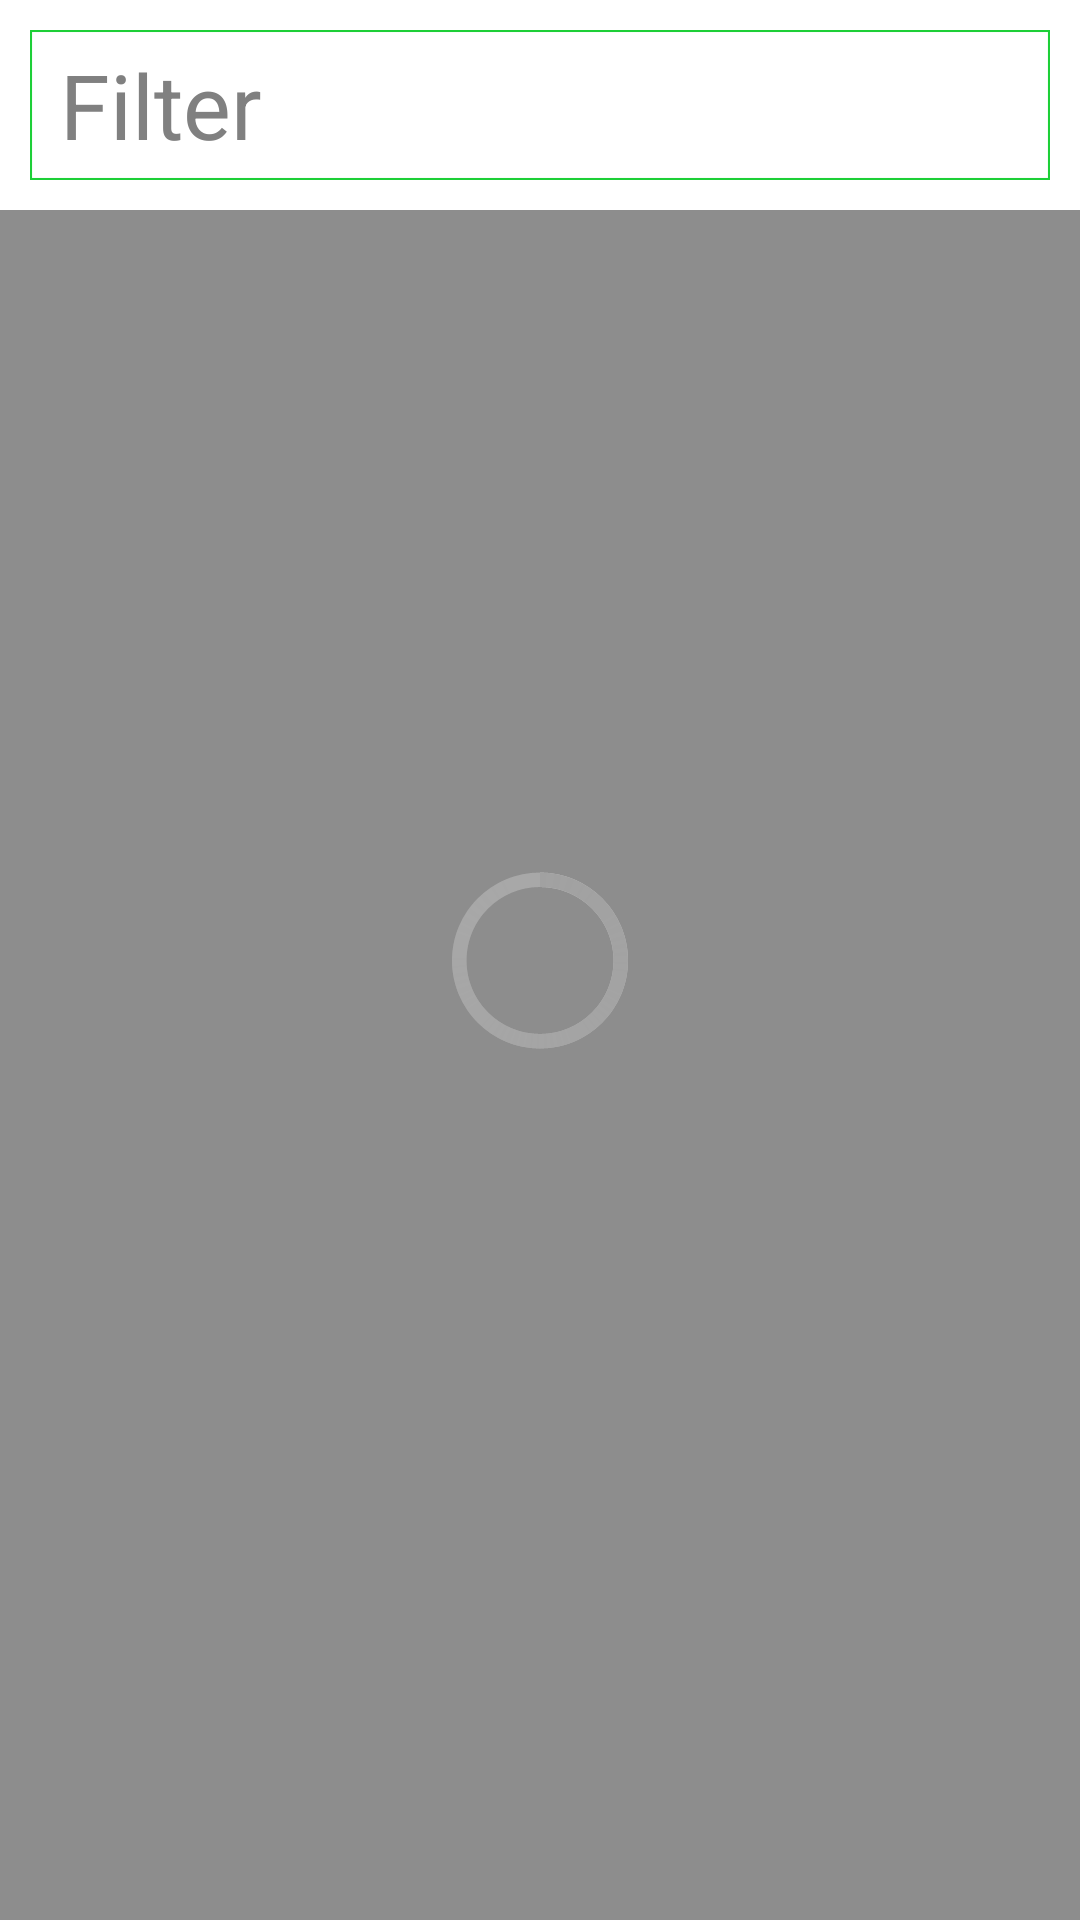

Reconstruct the res/layout file that produces this screen, plus the resources it refers to.
<!-- AndroidManifest.xml: application theme android:Theme.Holo.Light.DarkActionBar -->
<!-- res/layout/fragment_model_select.xml -->
<RelativeLayout xmlns:android="http://schemas.android.com/apk/res/android"
    xmlns:tools="http://schemas.android.com/tools"
    android:layout_width="match_parent"
    android:layout_height="match_parent"
    android:background="#FFFFFF"
    tools:context="com.farthestgate.android.ui.dialogs.vehicle_logging.ColourSelectFragment">

    <FrameLayout
        android:id="@+id/list_info"
        android:layout_width="match_parent"
        android:layout_height="match_parent"
        android:layout_below="@+id/editFilter"
        android:background="#72000000">

        <ListView
            android:layout_width="wrap_content"
            android:layout_height="match_parent"
            android:id="@+id/list_select_models"
            android:layout_gravity="top"
            android:dividerHeight="2dp"
            android:scrollbarStyle="insideOverlay"
            android:drawSelectorOnTop="true"
            android:divider="#42FFFFFF"
            android:paddingLeft="2dp"
            android:layout_marginLeft="2dp" />
    </FrameLayout>


    <EditText
        android:layout_width="wrap_content"
        android:layout_height="50dp"
        android:id="@+id/editFilter"
        android:layout_alignParentTop="true"
        android:layout_centerHorizontal="true"
        android:hint="Filter"
        android:layout_alignParentLeft="true"
        android:layout_alignParentRight="true"
        android:paddingLeft="10dp"
        android:inputType="text"
        android:textSize="30dp"
        android:layout_marginRight="10dp"
        android:layout_marginBottom="10dp"
        android:autoText="false"
        android:background="@drawable/input_filter"
        android:layout_marginTop="10dp"
        android:layout_marginLeft="10dp"/>

    
    <ProgressBar
        style="?android:attr/progressBarStyleLarge"
        android:layout_width="wrap_content"
        android:layout_height="wrap_content"
        android:id="@+id/progressBarSelect"
        android:indeterminate="true"
        android:layout_centerInParent="true" />
</RelativeLayout>
<!-- resources referenced by this layout -->
<resources>
  <!-- drawable input_filter: png bitmap (drawable-xhdpi, 1606 bytes) -->
</resources>
